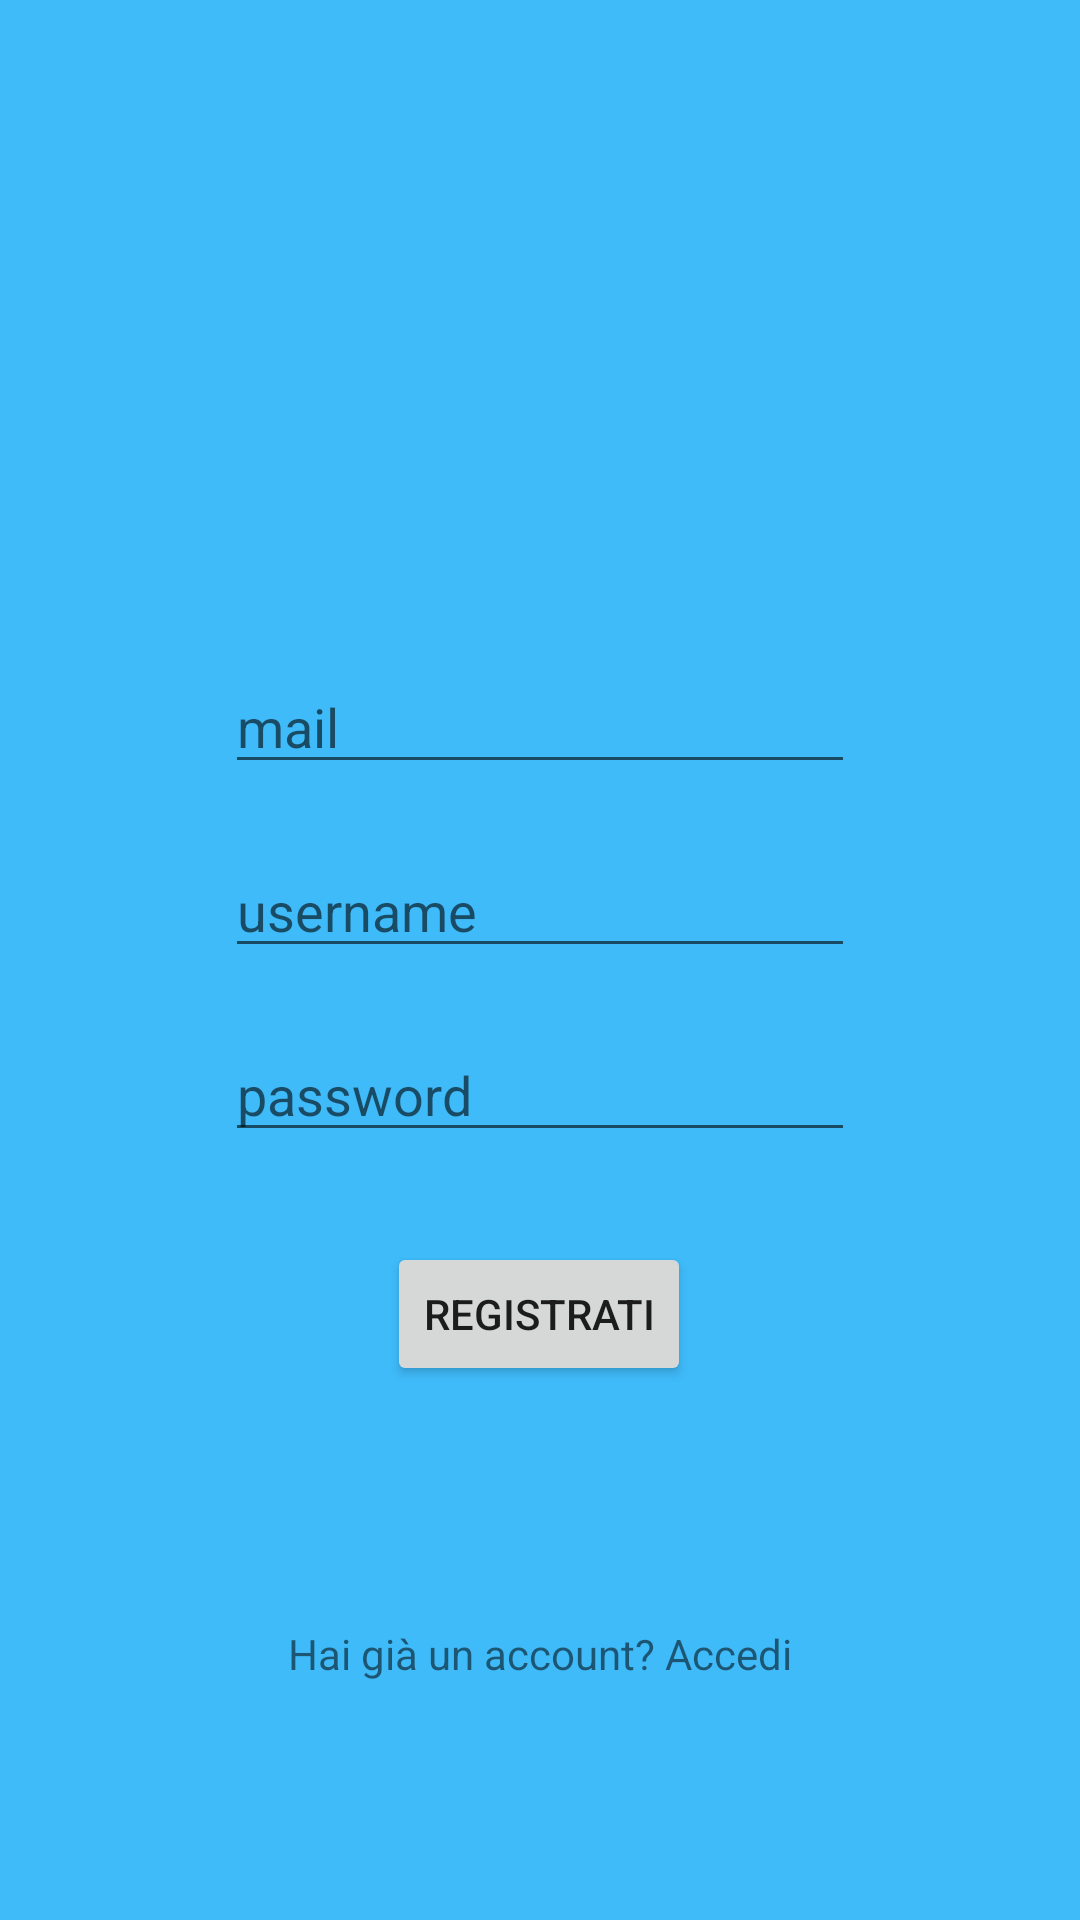

Write the Android layout XML for this screen, with the resource values it uses.
<!-- AndroidManifest.xml: application theme AppTheme -->
<!-- res/layout/activity_register.xml -->
<?xml version="1.0" encoding="utf-8"?>
<androidx.constraintlayout.widget.ConstraintLayout
        xmlns:android="http://schemas.android.com/apk/res/android"
        xmlns:tools="http://schemas.android.com/tools"
        xmlns:app="http://schemas.android.com/apk/res-auto"
        android:layout_width="match_parent"
        android:layout_height="match_parent"
        tools:context=".RegisterActivity"
        android:background="@color/colorPrimary">

    <EditText
            android:layout_width="wrap_content"
            android:layout_height="wrap_content"
            android:inputType="textEmailAddress"
            android:hint="@string/mail"
            android:ems="10"
            android:id="@+id/mail_register_editText" android:layout_marginTop="220dp"
            app:layout_constraintTop_toTopOf="parent" android:layout_marginStart="8dp"
            app:layout_constraintStart_toStartOf="parent" android:layout_marginEnd="8dp"
            app:layout_constraintEnd_toEndOf="parent"/>

    <EditText
            android:layout_width="wrap_content"
            android:layout_height="wrap_content"
            android:inputType="textPersonName"
            android:hint="@string/username"
            android:ems="10"
            android:id="@+id/username_register_editText"
            android:layout_marginEnd="8dp"
            app:layout_constraintEnd_toEndOf="parent" android:layout_marginStart="8dp"
            app:layout_constraintStart_toStartOf="parent"
            android:layout_marginTop="20dp" app:layout_constraintTop_toBottomOf="@+id/mail_register_editText"/>

    <EditText
            android:hint="@string/password"
            android:layout_width="wrap_content"
            android:layout_height="wrap_content"
            android:inputType="textPassword"
            android:ems="10"
            android:id="@+id/password_register_editText" app:layout_constraintEnd_toEndOf="parent"
            android:layout_marginEnd="8dp" app:layout_constraintStart_toStartOf="parent"
            android:layout_marginStart="8dp"
            android:layout_marginTop="20dp"
            app:layout_constraintTop_toBottomOf="@+id/username_register_editText"/>

    <Button
            android:id="@+id/register_button"
            android:text="@string/register"
            android:layout_width="wrap_content"
            android:layout_height="wrap_content"
            app:layout_constraintEnd_toEndOf="parent"
            android:layout_marginEnd="8dp"
            app:layout_constraintStart_toStartOf="parent"
            android:layout_marginStart="8dp"
            app:layout_constraintHorizontal_bias="0.498"
            style="@style/TextAppearance.AppCompat.Button"
            android:layout_marginTop="30dp" app:layout_constraintTop_toBottomOf="@+id/password_register_editText"/>

    <TextView
            android:text="@string/already_have_account"
            android:layout_width="wrap_content"
            android:layout_height="wrap_content"
            android:id="@+id/switch_to_login_textView" app:layout_constraintEnd_toEndOf="parent"
            android:layout_marginEnd="8dp"
            app:layout_constraintStart_toStartOf="parent" android:layout_marginStart="8dp"
            android:layout_marginBottom="8dp"
            app:layout_constraintBottom_toBottomOf="parent" android:layout_marginTop="8dp"
            app:layout_constraintTop_toBottomOf="@+id/register_button"/>

</androidx.constraintlayout.widget.ConstraintLayout>
<!-- resources referenced by this layout -->
<resources>
  <color name="colorPrimary">#3FBBFA</color>
  <string name="already_have_account">Hai già un account? Accedi</string>
  <string name="mail">mail</string>
  <string name="password">password</string>
  <string name="register">Registrati</string>
  <string name="username">username</string>
  <style name="AppTheme" parent="Theme.AppCompat.Light.DarkActionBar">
          
          <item name="colorPrimary">@color/colorPrimary</item>
          <item name="colorPrimaryDark">@color/colorPrimaryDark</item>
          <item name="colorAccent">@color/colorAccent</item>
      </style>
  <color name="colorPrimaryDark">#169FE4</color>
  <color name="colorAccent">#EC2D6E</color>
</resources>
